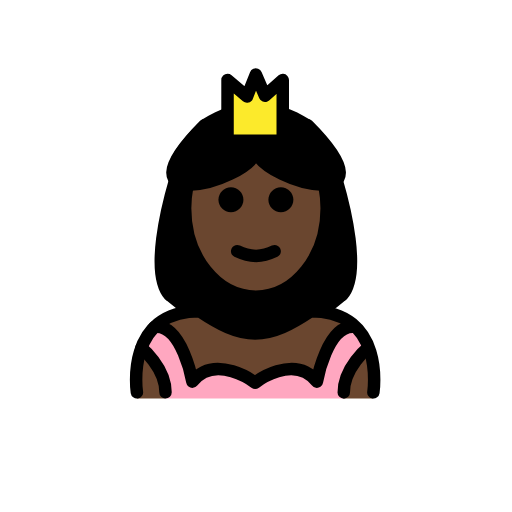
t = 0.00 s
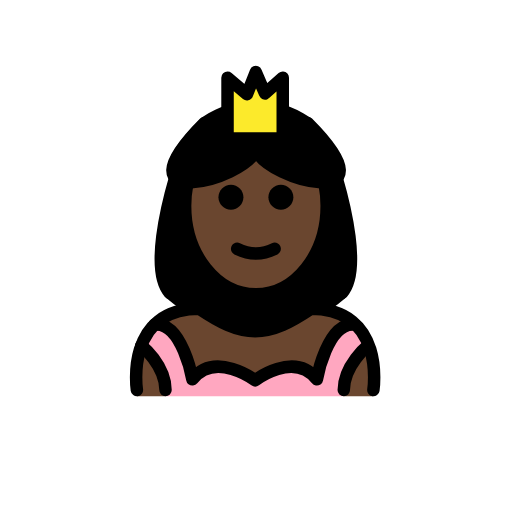
t = 0.48 s
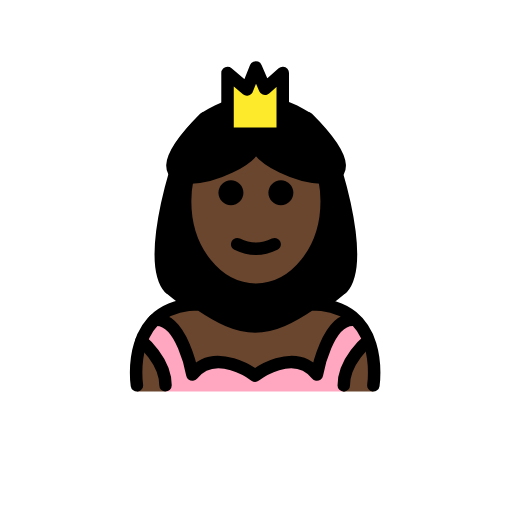
t = 1.43 s
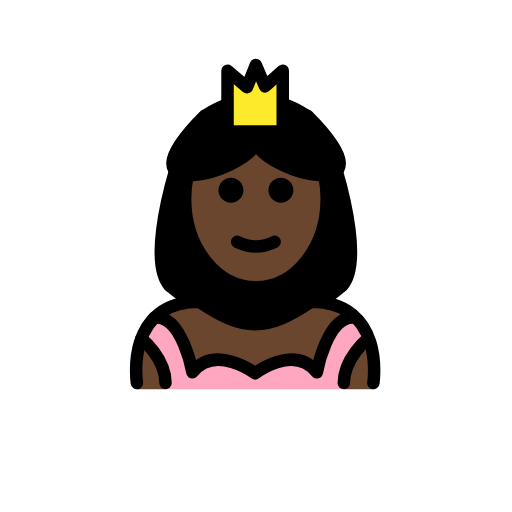
t = 1.90 s
t = 2.38 s: frame unchanged from t = 1.43 s, image omitted
t = 3.33 s: frame unchanged from t = 0.48 s, image omitted

The animated SVG that drew these frames (rendered in a browser with its animation timeline set to each time). Animation: 1 SMIL element (animateTransform=1); one cycle of 3.80 s, repeats indefinitely.

<?xml version='1.0' encoding='utf-8'?>
<svg xmlns="http://www.w3.org/2000/svg" id="emoji" viewBox="-5 -5 82 82" version="1.1" width="200" height="200" role="img">
  <title>OpenMoji: princess: dark skin tone</title><g><g id="color">
    <path fill="#FFA7C0" d="M50.0576,58.8395c0-4.0115,3.8632-8.1267,3.8632-8.1267l-2.1081-3.3567 c-4.4249-0.4802-6.0588,8.7658-6.0588,8.7658c-3.6822-4.6369-9.8914,0.17-9.8914,0.17s-6.3702-4.8069-10.0525-0.17 c0,0-1.6339-9.246-6.0587-8.7658l-2.1081,3.3567c0,0,3.8632,4.1152,3.8632,8.1267H50.0576z" />
    <polygon fill="#FCEA2B" points="31.4401,17.5603 31.4417,7.817 34.557,10.4685 35.9721,6.9227 37.4406,10.3322 40.2849,7.817 40.2849,17.5603" />
  </g>
  <g id="hair">
    <path fill="#000000" d="M44.6616,14.1806c-1.3679-0.8802-2.7359-1.5522-4.1038-2.0161l-0.2729,5.3958h-8.6702l0.0319-5.4733 c-1.4461,0.4652-2.8922,1.1631-4.3383,2.0936c-15.3119,15.2765,6.6157,9.8224,8.6766,4.5452 C38.0458,24.003,59.9735,29.4571,44.6616,14.1806z" />
    <path fill="#000000" d="M23.8132,44.829c0.9169-0.246,1.9445-0.389,3.1118-0.389c3.17,2.1047,5.8895,3.5601,8.9375,3.574 c3.048-0.0139,5.7675-1.4693,8.9375-3.574c1.2405,0,2.3238,0.1609,3.2828,0.4369c0.7167-0.5253,1.4333-1.0814,2.15-1.7 c3.1968-3.5804,0.3021-14.8257-0.9258-19.0057c-8.8832-8.316-17.7664-8.3165-26.6496,0c-1.2279,4.18-4.1231,15.4253-0.9258,19.0057 C22.4254,43.7758,23.1193,44.3176,23.8132,44.829z" />
  </g>
  <g id="skin">
    <path fill="#6a462f" d="M17.6998,50.7747c-1.3542,3.8632-0.7748,8.0626-0.7748,8.0626h4.5813 C21.5049,55.1042,18.163,51.2861,17.6998,50.7747z" />
    <path fill="#6a462f" d="M44.8,44.44c-3.17,2.1047-5.8895,3.5601-8.9375,3.574c-3.048-0.0139-5.7675-1.4693-8.9375-3.574 c-5.3155,0-7.8812,2.8254-9.0933,5.9727l1.9196-3.0566c4.4248-0.4802,6.0587,8.7658,6.0587,8.7658 c3.6823-4.6369,10.0525,0.17,10.0525,0.17s6.2092-4.8069,9.8914-0.17c0,0,1.6339-9.246,6.0588-8.7658l2.1081,3.3567 c0,0-3.8616,4.1138-3.863,8.1245H54.8C54.8,58.8373,56.8,44.44,44.8,44.44z" />
    <path fill="#6a462f" d="M36.0133,19.3798c0,0,3.5238,5.175,11.1,5.7564c0.1564,0.9382,0.2386,1.9103,0.2386,2.9065 c0,7.8277-5.0765,14.1733-11.3386,14.1733s-11.3386-6.3456-11.3386-14.1733c0-1.0109,0.0847-1.9971,0.2456-2.9481 C31.9851,23.8263,36.0133,19.3798,36.0133,19.3798z" />
  </g>
  <g id="skin-shadow" />
  <g id="line">
    <path d="M41.9851,26.9809c0,1.1045-0.8965,2-2,2s-2-0.8955-2-2c0-1.1035,0.8965-2,2-2S41.9851,25.8774,41.9851,26.9809" />
    <path d="M33.9851,26.9809c0,1.1045-0.8965,2-2,2s-2-0.8955-2-2c0-1.1035,0.8965-2,2-2S33.9851,25.8774,33.9851,26.9809" />
    <path d="M35.9849,36.9833c-1.1518,0-2.3037-0.2861-3.4472-0.8579c-0.4942-0.2471-0.6944-0.8477-0.4473-1.3418 c0.2466-0.4937,0.8462-0.6943,1.3418-0.4473c1.7178,0.8594,3.3877,0.8594,5.1055,0c0.4946-0.247,1.0947-0.0464,1.3418,0.4473 c0.247,0.4941,0.0468,1.0947-0.4473,1.3418C38.2886,36.6972,37.1368,36.9833,35.9849,36.9833z" />
    <path fill="none" stroke="#000000" stroke-miterlimit="10" stroke-width="2" d="M24.9671,24.9804 c-0.2096,1.0775-0.3208,2.2032-0.3208,3.3613c0,7.8276,5.0765,14.1732,11.3386,14.1732c6.2622,0,11.3386-6.3456,11.3386-14.1732 c0-1.1582-0.1111-2.2839-0.3208-3.3614" />
    <path fill="none" stroke="#000000" stroke-linecap="round" stroke-linejoin="round" stroke-miterlimit="10" stroke-width="2" d="M16.925,57.8337c0,0-2-13,10-13c3.1919,2.1279,5.9264,3.5984,9,3.5921H35.8c3.0736,0.0063,5.8081-1.4642,9-3.5921c12,0,10,13,10,13" />
    <polygon fill="none" stroke="#000000" stroke-linecap="round" stroke-linejoin="round" stroke-miterlimit="10" stroke-width="2" points="31.4401,17.5603 31.4417,7.817 34.557,10.4685 35.9721,6.9227 37.4406,10.3322 40.2849,7.817 40.2849,17.5603" />
    <path fill="none" stroke="#000000" stroke-linecap="round" stroke-linejoin="round" stroke-miterlimit="10" stroke-width="2" d="M17.6432,50.7128c0,0,3.8632,3.1152,3.8632,7.1267" />
    <path fill="none" stroke="#000000" stroke-linecap="round" stroke-linejoin="round" stroke-miterlimit="10" stroke-width="2" d="M51.8127,47.3561c-4.4249-0.4802-6.0588,8.7658-6.0588,8.7658c-3.6822-4.6369-9.8914,0.17-9.8914,0.17s-6.3702-4.8069-10.0525-0.17 c0,0-1.6339-9.246-6.0587-8.7658" />
    <path fill="none" stroke="#000000" stroke-linecap="round" stroke-linejoin="round" stroke-miterlimit="10" stroke-width="2" d="M53.9208,50.7128c0,0-3.8632,3.1252-3.8632,7.1367" />
    <path fill="none" stroke="#000000" stroke-linecap="round" stroke-linejoin="round" stroke-miterlimit="10" stroke-width="2" d="M44.2693,15.055c14.5692,14.5357-6.295,9.3461-8.256,4.3248c-1.9611,5.0213-22.8252,10.2109-8.2561-4.3248" />
    <path fill="none" stroke="#000000" stroke-linecap="round" stroke-linejoin="round" stroke-miterlimit="10" stroke-width="2" d="M23.0563,23.8263c-1.1906,4.0541-3.9987,14.9608-0.898,18.4335" />
    <path fill="none" stroke="#000000" stroke-linecap="round" stroke-linejoin="round" stroke-miterlimit="10" stroke-width="2" d="M48.9037,23.8263c1.1906,4.0541,3.9986,14.9608,0.8979,18.4335" />
  </g>
<animateTransform attributeName="transform" type="translate" values="0 0;0 -1.5;0 0" dur="3.8s" repeatCount="indefinite" /></g></svg>
